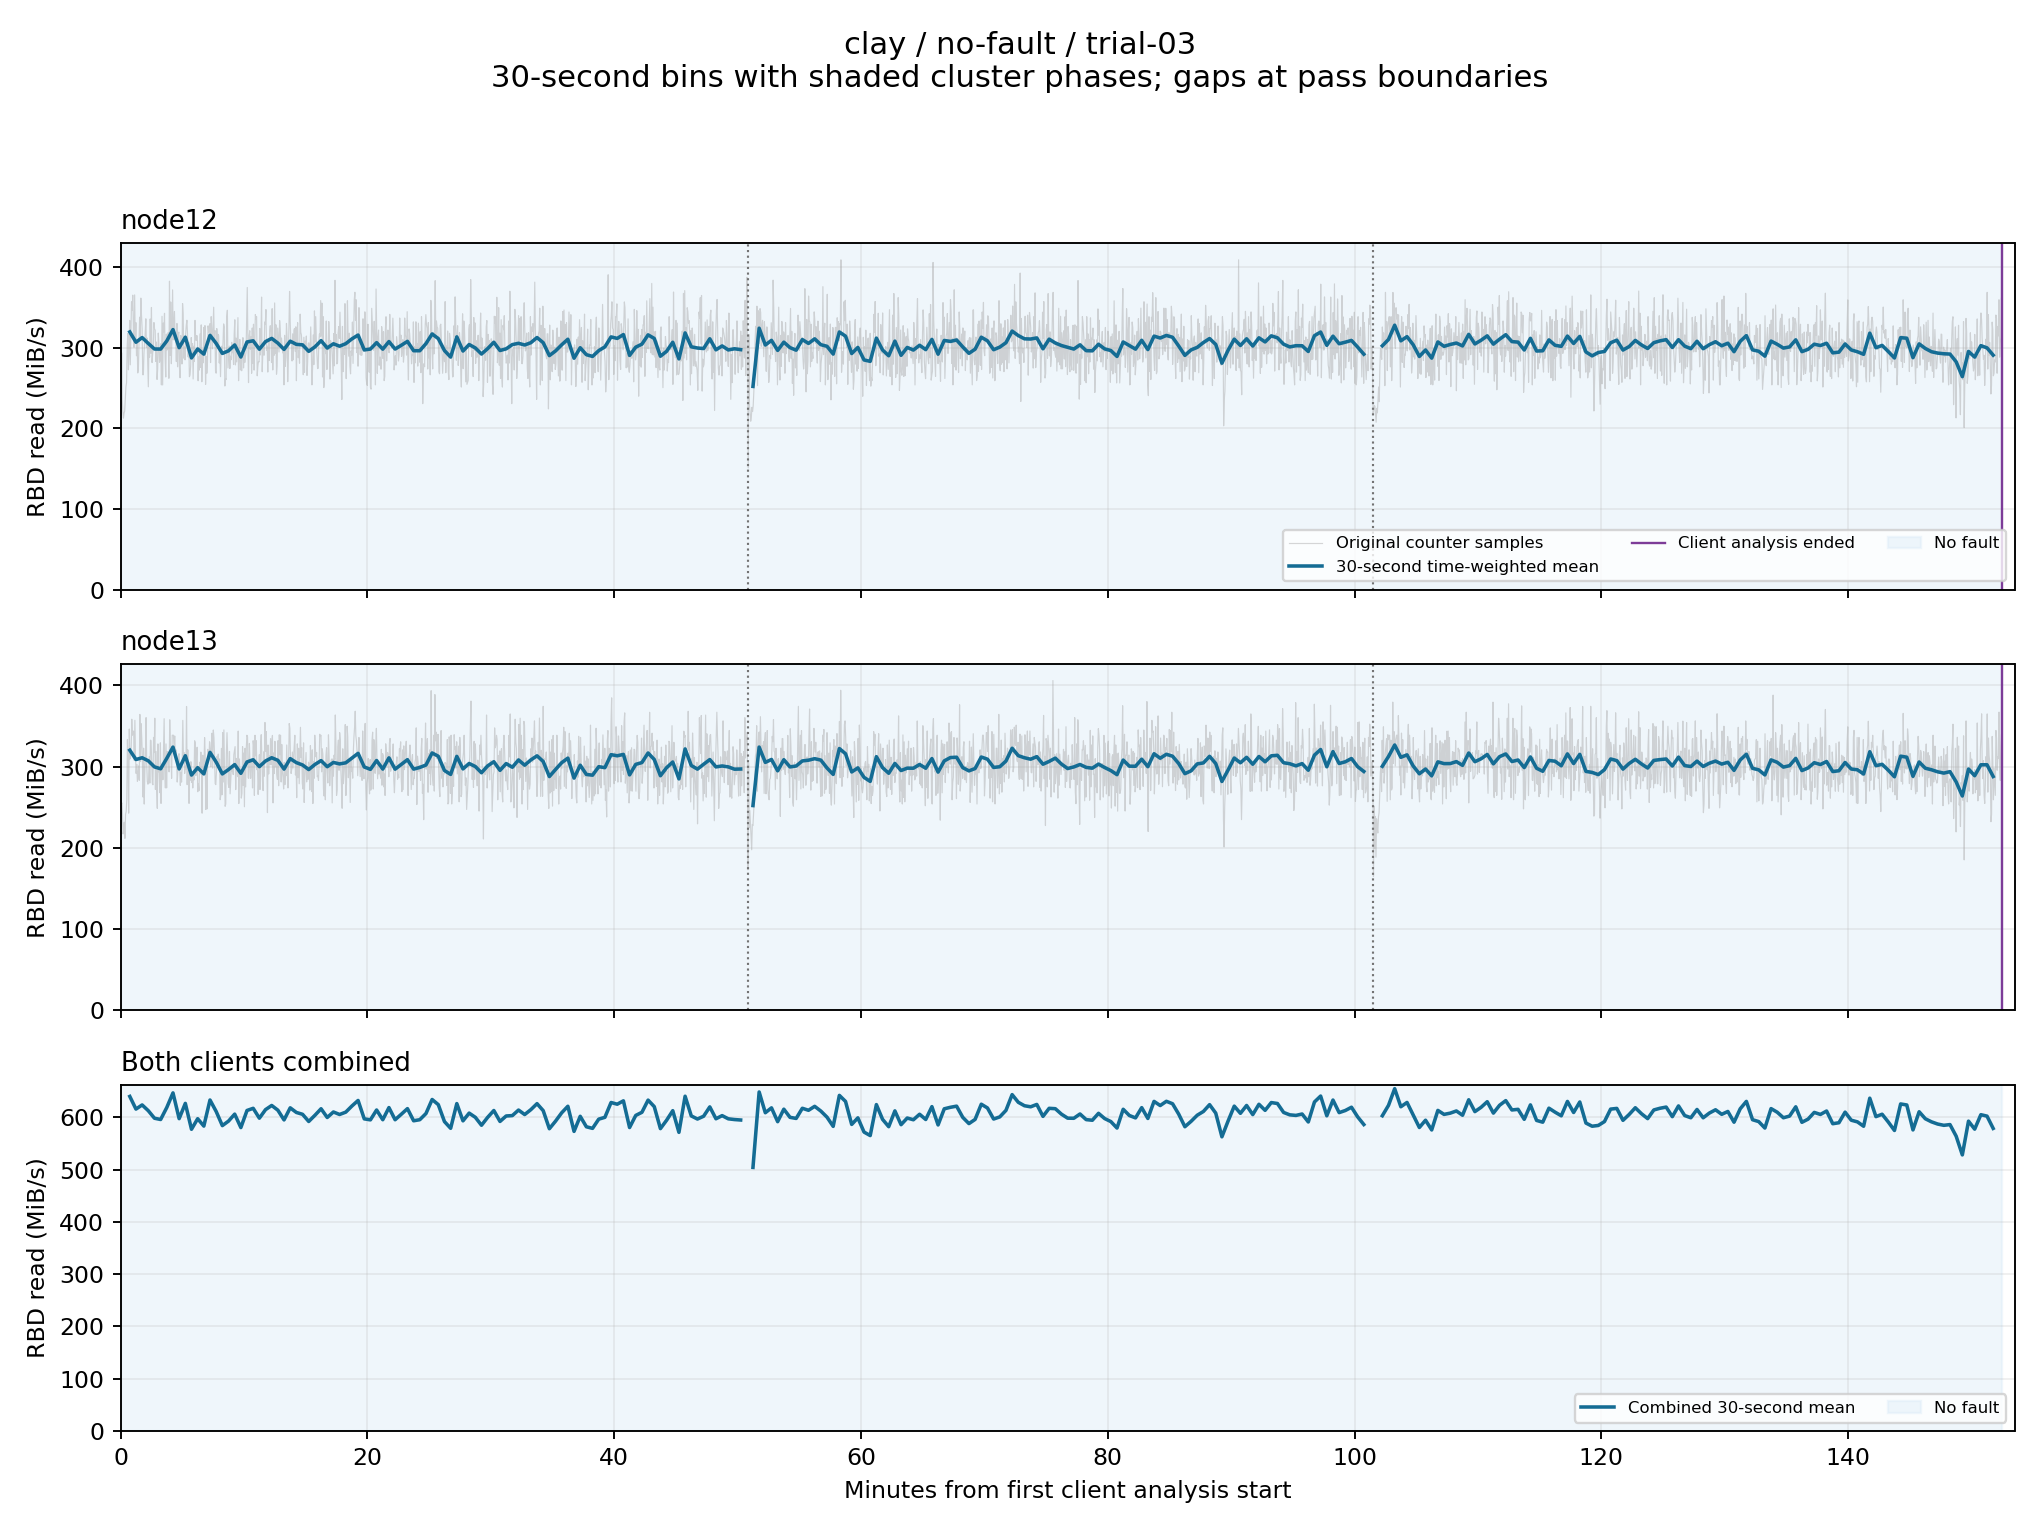

The table this chart was drawn from, first rows:
client, start_epoch, end_epoch, read_mib_s, eligible
node12, 1792363238, 1792363268, nan, False
node12, 1792363268, 1792363298, 319.7, True
node12, 1792363298, 1792363328, 307, True
node12, 1792363328, 1792363358, 312.7, True
node12, 1792363358, 1792363388, 305.4, True
node12, 1792363388, 1792363418, 298.5, True
node12, 1792363418, 1792363448, 298.5, True
node12, 1792363448, 1792363478, 308.6, True
node12, 1792363478, 1792363508, 322.6, True
node12, 1792363508, 1792363538, 300.2, True
node12, 1792363538, 1792363568, 313.2, True
node12, 1792363568, 1792363598, 287.5, True
node12, 1792363598, 1792363628, 298.6, True
node12, 1792363628, 1792363658, 292.2, True
node12, 1792363658, 1792363688, 315.5, True
node12, 1792363688, 1792363718, 305.5, True
node12, 1792363718, 1792363748, 293, True
node12, 1792363748, 1792363778, 296.3, True
node12, 1792363778, 1792363808, 303.6, True
node12, 1792363808, 1792363838, 288.6, True
node12, 1792363838, 1792363868, 307.3, True
node12, 1792363868, 1792363898, 308.7, True
node12, 1792363898, 1792363928, 298.3, True
node12, 1792363928, 1792363958, 307.7, True
node12, 1792363958, 1792363988, 311.7, True
node12, 1792363988, 1792364018, 305.8, True
node12, 1792364018, 1792364048, 298, True
node12, 1792364048, 1792364078, 308.2, True
node12, 1792364078, 1792364108, 304.3, True
node12, 1792364108, 1792364138, 303.7, True
node12, 1792364138, 1792364168, 295.6, True
node12, 1792364168, 1792364198, 301.2, True
node12, 1792364198, 1792364228, 308.9, True
node12, 1792364228, 1792364258, 299.8, True
node12, 1792364258, 1792364288, 305, True
node12, 1792364288, 1792364318, 302, True
node12, 1792364318, 1792364348, 305.1, True
node12, 1792364348, 1792364378, 311.1, True
node12, 1792364378, 1792364408, 315.9, True
node12, 1792364408, 1792364438, 297.4, True
node12, 1792364438, 1792364468, 298.5, True
node12, 1792364468, 1792364498, 306.4, True
node12, 1792364498, 1792364528, 298.4, True
node12, 1792364528, 1792364558, 307.7, True
node12, 1792364558, 1792364588, 298.5, True
node12, 1792364588, 1792364618, 303.2, True
node12, 1792364618, 1792364648, 308, True
node12, 1792364648, 1792364678, 296.4, True
node12, 1792364678, 1792364708, 296.4, True
node12, 1792364708, 1792364738, 305.2, True
node12, 1792364738, 1792364768, 317.2, True
node12, 1792364768, 1792364798, 311.5, True
node12, 1792364798, 1792364828, 296.6, True
node12, 1792364828, 1792364858, 288.5, True
node12, 1792364858, 1792364888, 313.6, True
node12, 1792364888, 1792364918, 296, True
node12, 1792364918, 1792364948, 304.1, True
node12, 1792364948, 1792364978, 299.9, True
node12, 1792364978, 1792365008, 292.3, True
node12, 1792365008, 1792365038, 299, True
... 548 more rows
